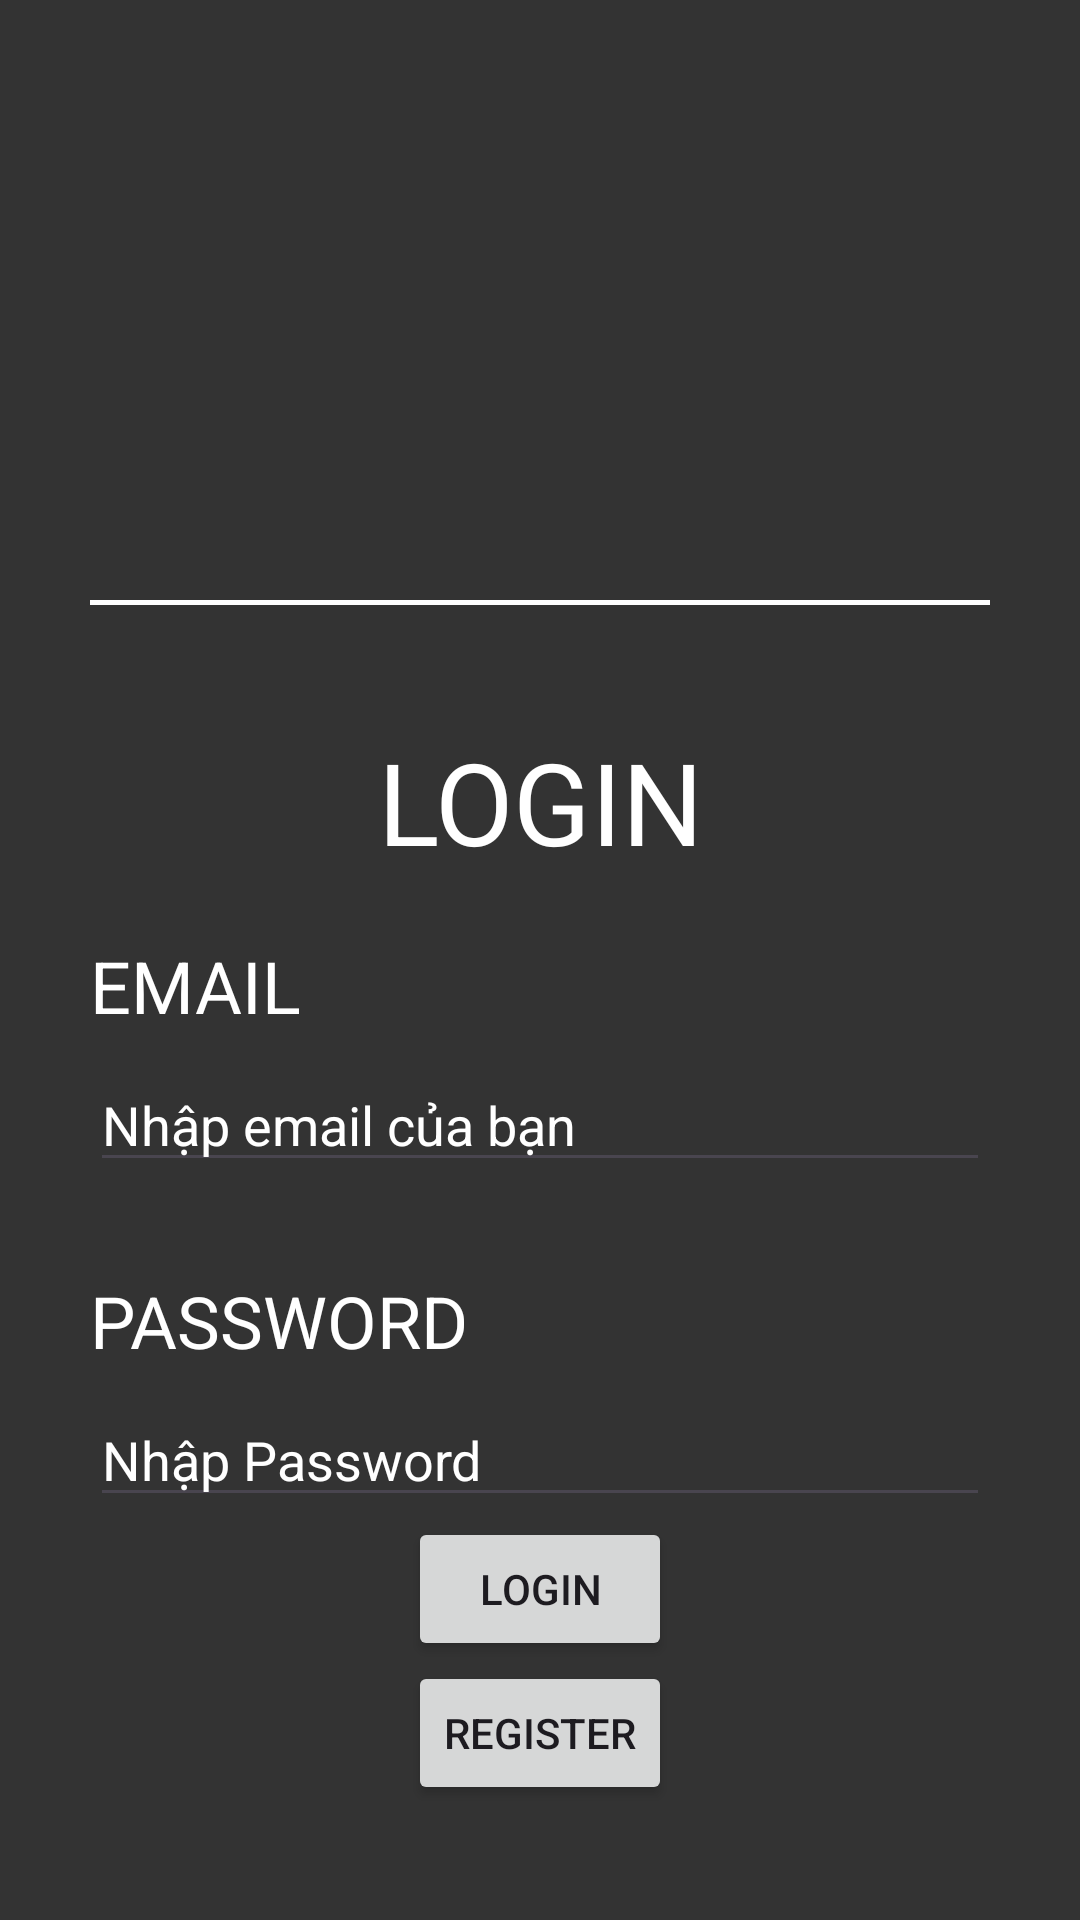

Android layout source for this screen:
<!-- AndroidManifest.xml: application theme Theme.DUan1 -->
<!-- res/layout/activity_login.xml -->
<?xml version="1.0" encoding="utf-8"?>
<androidx.appcompat.widget.LinearLayoutCompat xmlns:android="http://schemas.android.com/apk/res/android"
    android:layout_width="match_parent"
    android:layout_height="match_parent"
    android:orientation="vertical"
    android:background="#333">

    <ImageView
        android:layout_width="match_parent"
        android:layout_height="150dp"
        android:textAlignment="center"
        android:src="@drawable/logo_bonpas_fa_newc"
        android:layout_marginTop="40dp"
        android:layout_marginRight="20dp"
        android:layout_marginLeft="20dp"
    />
    <View
        android:layout_width="match_parent"
        android:layout_height="1.5dp"
        android:layout_marginTop="10dp"
        android:layout_marginLeft="30dp"
        android:layout_marginRight="30dp"
        android:background="#FFFFFF"/>

    <TextView
        android:layout_width="match_parent"
        android:layout_height="wrap_content"
        android:gravity="center"
        android:text="LOGIN"
        android:textSize="38dp"
        android:textColor="@color/white"
        android:layout_marginTop="40dp"
        />

    <TextView
        android:layout_width="match_parent"
        android:layout_height="wrap_content"
        android:text="Email"
        android:textColor="@color/white"
        android:textSize="24dp"
        android:textAllCaps="true"
        android:layout_marginTop="20dp"
        android:layout_marginLeft="30dp"
        />

    <EditText
        android:id="@+id/email"
        android:layout_width="match_parent"
        android:layout_height="wrap_content"
        android:hint="Nhập email của bạn"
        android:textColorHint="@color/white"
        android:inputType="textEmailAddress"
        android:layout_marginTop="8dp"
        android:layout_marginLeft="30dp"
        android:layout_marginRight="30dp"
        />

    <TextView
        android:layout_width="match_parent"
        android:layout_height="wrap_content"
        android:text="Password"
        android:textAllCaps="true"
        android:textColor="@color/white"
        android:textSize="24dp"
        android:layout_marginTop="30dp"
        android:layout_marginLeft="30dp"
        />

    <EditText
        android:id="@+id/password"
        android:layout_width="match_parent"
        android:layout_height="wrap_content"
        android:hint="Nhập Password"
        android:inputType="numberPassword"
        android:textColorHint="@color/white"
        android:layout_marginTop="8dp"
        android:layout_marginLeft="30dp"
        android:layout_marginRight="30dp"
        />

    <Button
        android:id="@+id/btnlogin"
        android:layout_width="wrap_content"
        android:layout_height="wrap_content"
        android:text="LOGIN"
        android:layout_gravity="center" />
    <Button
        android:id="@+id/btnregister"
        android:layout_width="wrap_content"
        android:layout_height="wrap_content"
        android:text="REGISTER"
        android:layout_gravity="center" />

</androidx.appcompat.widget.LinearLayoutCompat>
<!-- resources referenced by this layout -->
<resources>
  <style name="Theme.DUan1" parent="Base.Theme.DUan1" />
  <style name="Base.Theme.DUan1" parent="Theme.Material3.DayNight.NoActionBar">
          
          
      </style>
  <!-- not gathered from this repository: default colours our renderer supplied (Android Studio template values) -->
  <color name="white">#FFFFFFFF</color>
</resources>
